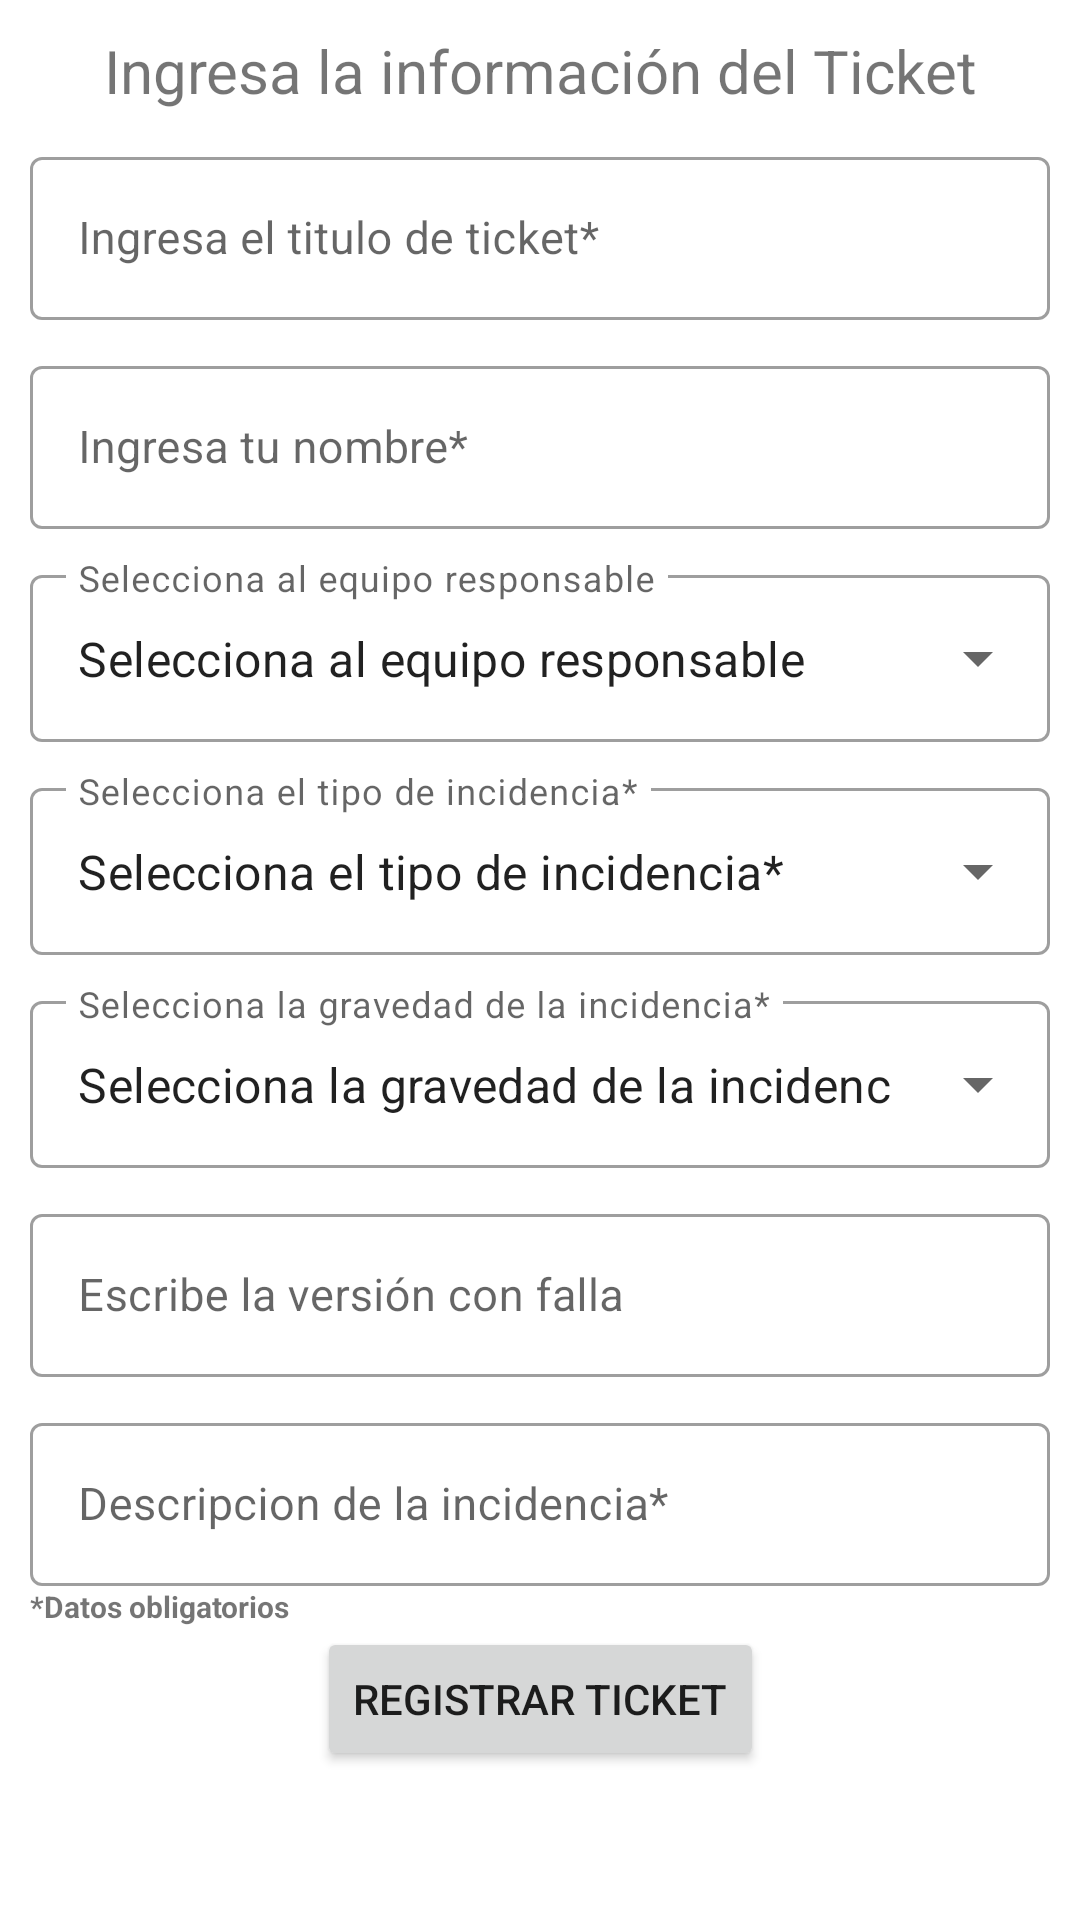

Layout XML and referenced resources for this Android screen:
<!-- AndroidManifest.xml: application theme Theme.TestOvercome -->
<!-- res/layout/activity_add_ticket.xml -->
<?xml version="1.0" encoding="utf-8"?>
<androidx.constraintlayout.widget.ConstraintLayout xmlns:android="http://schemas.android.com/apk/res/android"
    xmlns:app="http://schemas.android.com/apk/res-auto"
    xmlns:tools="http://schemas.android.com/tools"
    android:layout_width="match_parent"
    android:layout_height="match_parent"
    tools:context=".addticket.view.addTicket"
    android:padding="10dp">

    <TextView
        android:id="@+id/tv_Title"
        android:layout_width="match_parent"
        android:layout_height="wrap_content"
        android:textAlignment="center"
        android:textSize="20sp"
        android:text="@string/add_tv_title"
        app:layout_constraintTop_toTopOf="parent"
        app:layout_constraintRight_toRightOf="parent"
        app:layout_constraintLeft_toLeftOf="parent"/>

    <com.google.android.material.textfield.TextInputLayout
        android:id="@+id/ti_tituloTicket"
        android:layout_width="match_parent"
        android:layout_height="wrap_content"
        android:hint="@string/tituloTicket"
        android:layout_marginTop="10dp"
        android:visibility="visible"
        style="@style/Widget.MaterialComponents.TextInputLayout.OutlinedBox"
        app:layout_constraintTop_toBottomOf="@id/tv_Title"
        app:layout_constraintStart_toStartOf="parent"
        app:layout_constraintEnd_toEndOf="parent">
        <com.google.android.material.textfield.TextInputEditText
            android:layout_width="match_parent"
            android:layout_height="wrap_content"
            android:inputType="textCapWords"
            android:textSize="15sp"/>
    </com.google.android.material.textfield.TextInputLayout>

    <com.google.android.material.textfield.TextInputLayout
        android:id="@+id/ti_NombreResponsable"
        android:layout_width="match_parent"
        android:layout_height="wrap_content"
        android:hint="@string/nombreResponsable"
        android:layout_marginTop="10dp"
        android:visibility="visible"
        style="@style/Widget.MaterialComponents.TextInputLayout.OutlinedBox"
        app:layout_constraintTop_toBottomOf="@id/ti_tituloTicket"
        app:layout_constraintStart_toStartOf="parent"
        app:layout_constraintEnd_toEndOf="parent">
        <com.google.android.material.textfield.TextInputEditText
            android:layout_width="match_parent"
            android:layout_height="wrap_content"
            android:inputType="textCapWords"
            android:textSize="15sp"/>
    </com.google.android.material.textfield.TextInputLayout>

    <com.google.android.material.textfield.TextInputLayout
        android:id="@+id/ti_EquipoResponsable"
        android:layout_width="match_parent"
        android:layout_height="wrap_content"
        android:hint="@string/equipoResponsable"
        android:layout_marginTop="10dp"
        style="@style/Widget.MaterialComponents.TextInputLayout.OutlinedBox.ExposedDropdownMenu"
        app:layout_constraintTop_toBottomOf="@id/ti_NombreResponsable"
        app:layout_constraintStart_toStartOf="parent"
        app:layout_constraintEnd_toEndOf="parent">
        <AutoCompleteTextView
            android:id="@+id/aCTEquipoResponsable"
            android:layout_width="match_parent"
            android:layout_height="wrap_content"
            android:inputType="none"
            android:text="@string/equipoResponsable"
            />
    </com.google.android.material.textfield.TextInputLayout>

    <com.google.android.material.textfield.TextInputLayout
        android:id="@+id/ti_tipoIncidencia"
        android:layout_width="match_parent"
        android:layout_height="wrap_content"
        android:hint="@string/tipoIncidencia"
        android:layout_marginTop="10dp"
        style="@style/Widget.MaterialComponents.TextInputLayout.OutlinedBox.ExposedDropdownMenu"
        app:layout_constraintTop_toBottomOf="@id/ti_EquipoResponsable"
        app:layout_constraintStart_toStartOf="parent"
        app:layout_constraintEnd_toEndOf="parent">
        <AutoCompleteTextView
            android:id="@+id/aCTTipoIncidencia"
            android:layout_width="match_parent"
            android:layout_height="wrap_content"
            android:inputType="none"
            android:text="@string/tipoIncidencia"
            />
    </com.google.android.material.textfield.TextInputLayout>

    <com.google.android.material.textfield.TextInputLayout
        android:id="@+id/ti_gravedad"
        android:layout_width="match_parent"
        android:layout_height="wrap_content"
        android:hint="@string/selectGravedad"
        android:layout_marginTop="10dp"
        style="@style/Widget.MaterialComponents.TextInputLayout.OutlinedBox.ExposedDropdownMenu"
        app:layout_constraintTop_toBottomOf="@id/ti_tipoIncidencia"
        app:layout_constraintStart_toStartOf="parent"
        app:layout_constraintEnd_toEndOf="parent">
        <AutoCompleteTextView
            android:id="@+id/aCTTipoGravedad"
            android:layout_width="match_parent"
            android:layout_height="wrap_content"
            android:inputType="none"
            android:text="@string/selectGravedad"
            />
    </com.google.android.material.textfield.TextInputLayout>

    <com.google.android.material.textfield.TextInputLayout
        android:id="@+id/ti_Version"
        android:layout_width="match_parent"
        android:layout_height="wrap_content"
        android:hint="@string/version"
        android:layout_marginTop="10dp"
        android:visibility="visible"
        style="@style/Widget.MaterialComponents.TextInputLayout.OutlinedBox"
        app:layout_constraintTop_toBottomOf="@id/ti_gravedad"
        app:layout_constraintStart_toStartOf="parent"
        app:layout_constraintEnd_toEndOf="parent">
        <com.google.android.material.textfield.TextInputEditText
            android:layout_width="match_parent"
            android:layout_height="wrap_content"
            android:inputType="numberDecimal"
            android:textSize="15sp"/>
    </com.google.android.material.textfield.TextInputLayout>

    <com.google.android.material.textfield.TextInputLayout
        android:id="@+id/ti_Descripcion"
        android:layout_width="match_parent"
        android:layout_height="wrap_content"
        android:hint="@string/descripcion"
        android:layout_marginTop="10dp"
        android:visibility="visible"
        style="@style/Widget.MaterialComponents.TextInputLayout.OutlinedBox"
        app:layout_constraintTop_toBottomOf="@id/ti_Version"
        app:layout_constraintStart_toStartOf="parent"
        app:layout_constraintEnd_toEndOf="parent">
        <com.google.android.material.textfield.TextInputEditText
            android:layout_width="match_parent"
            android:layout_height="wrap_content"
            android:inputType="textMultiLine"
            android:textSize="15sp"/>
    </com.google.android.material.textfield.TextInputLayout>

    <TextView
        android:id="@+id/tv_leyenda"
        android:layout_width="match_parent"
        android:layout_height="wrap_content"
        android:textSize="10sp"
        android:textStyle="bold"
        android:text="@string/tv_leyenda"
        app:layout_constraintTop_toBottomOf="@id/ti_Descripcion"
        app:layout_constraintRight_toRightOf="parent"
        app:layout_constraintLeft_toLeftOf="parent"/>

    <Button
        android:id="@+id/btn_addTicket"
        android:layout_width="wrap_content"
        android:layout_height="wrap_content"
        android:text="@string/add_ticket"
        app:layout_constraintTop_toBottomOf="@id/tv_leyenda"
        app:layout_constraintRight_toRightOf="parent"
        app:layout_constraintLeft_toLeftOf="parent"/>

</androidx.constraintlayout.widget.ConstraintLayout>
<!-- resources referenced by this layout -->
<resources>
  <string name="add_ticket">Registrar Ticket</string>
  <string name="add_tv_title">Ingresa la información del Ticket</string>
  <string name="descripcion">Descripcion de la incidencia*</string>
  <string name="equipoResponsable">Selecciona al equipo responsable</string>
  <string name="nombreResponsable">Ingresa tu nombre*</string>
  <string name="selectGravedad">Selecciona la gravedad de la incidencia*</string>
  <string name="tipoIncidencia">Selecciona el tipo de incidencia*</string>
  <string name="tituloTicket">Ingresa el titulo de ticket*</string>
  <string name="tv_leyenda">*Datos obligatorios</string>
  <string name="version">Escribe la versión con falla</string>
  <style name="Theme.TestOvercome" parent="Theme.MaterialComponents.DayNight.DarkActionBar">
          
          <item name="colorPrimary">@color/purple_500</item>
          <item name="colorPrimaryVariant">@color/purple_700</item>
          <item name="colorOnPrimary">@color/white</item>
          
          <item name="colorSecondary">@color/teal_200</item>
          <item name="colorSecondaryVariant">@color/teal_700</item>
          <item name="colorOnSecondary">@color/black</item>
          
          <item name="android:statusBarColor" tools:targetApi="l">?attr/colorPrimaryVariant</item>
          
      </style>
  <color name="purple_500">#FF6200EE</color>
  <color name="purple_700">#FF3700B3</color>
  <color name="white">#FFFFFFFF</color>
  <color name="teal_200">#FF03DAC5</color>
  <color name="teal_700">#FF018786</color>
  <color name="black">#FF000000</color>
</resources>
